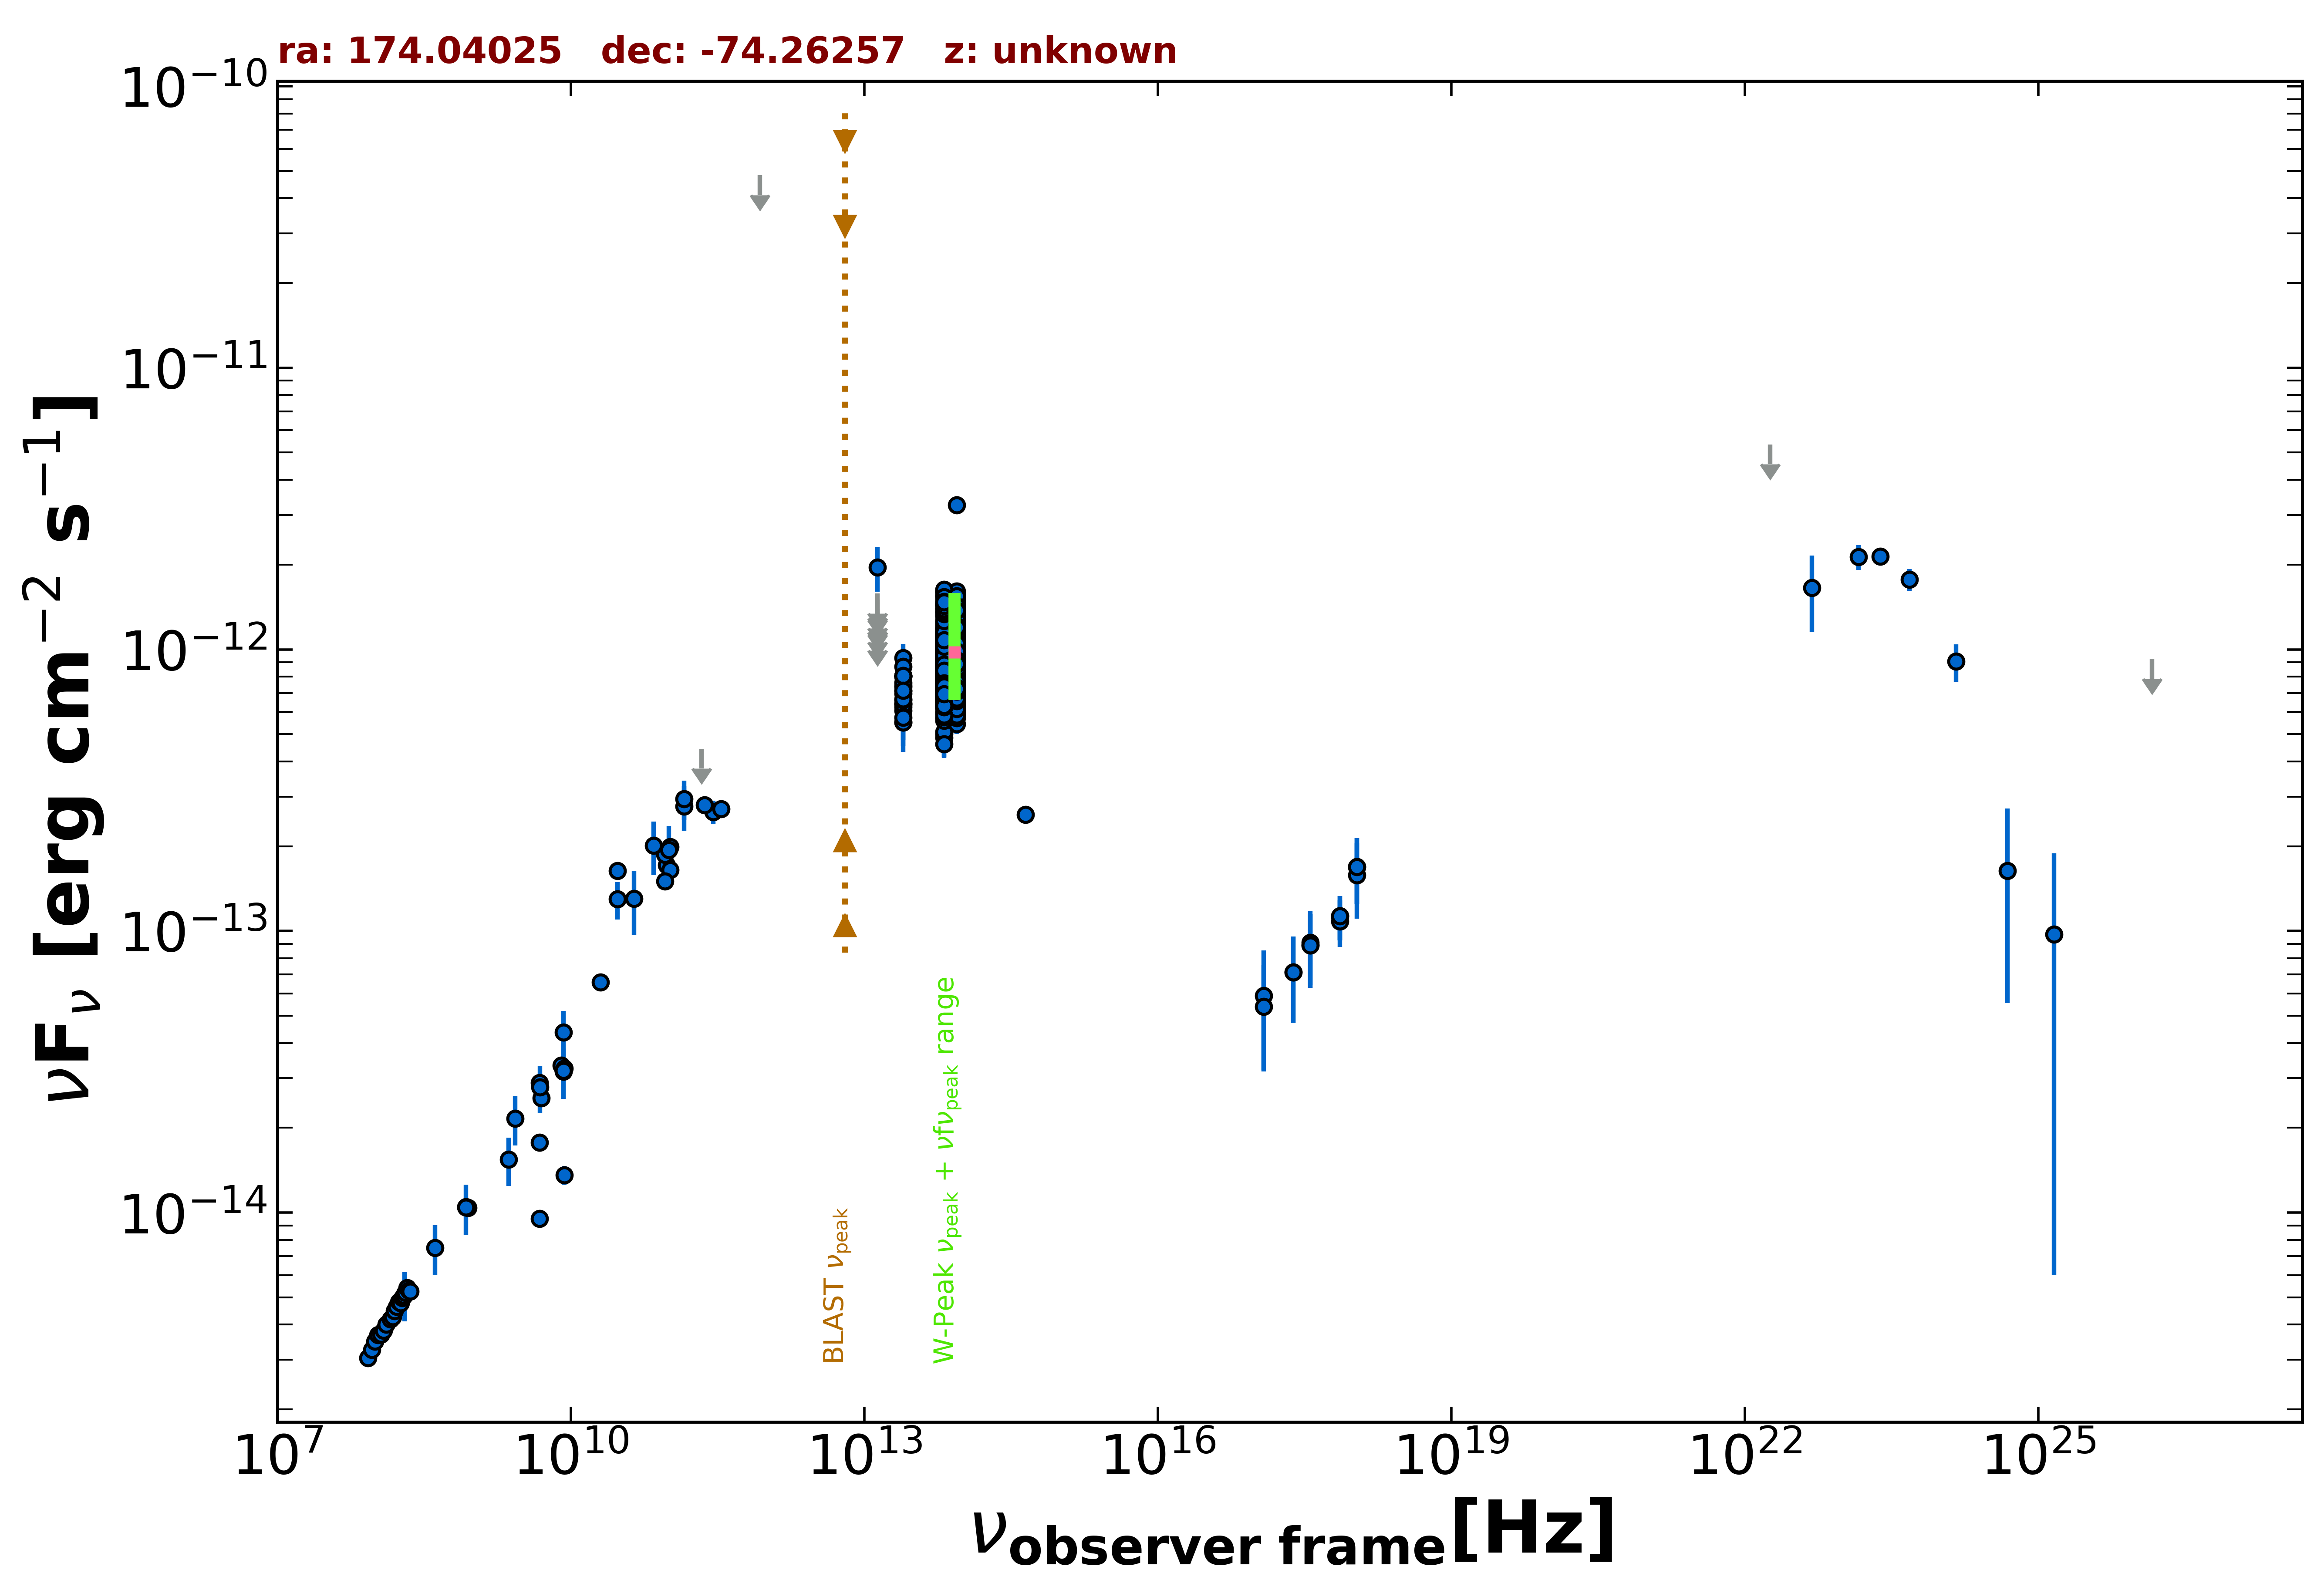

Data behind this chart, as committed beside it:
freq., flux, err_flux, MJD_start, MJD_end, flag, catalog, reference
8.870e+08, 1.041e-14, 7.350e-16, 55000, 55000, , RACS, Hale et al. 2021  PASA  38  e058
8.430e+08, 1.046e-14, 4.200e-16, 55000, 55000, , SUMSS, Manch et al. 2003  MNRAS  342  1117
2.418e+17, 7.137e-14, 2.416e-14, 56004, 56007, , 1OUSX, Giommi et al. in preparation
3.627e+17, 8.892e-14, 2.619e-14, 56004, 56007, , 1OUSX, Giommi et al. in preparation
7.253e+17, 1.128e-13, 2.012e-14, 56004, 56007, , 1OUSX, Giommi et al. in preparation
1.088e+18, 1.691e-13, 4.450e-14, 56004, 56007, , 1OUSX, Giommi et al. in preparation
7.253e+17, 1.082e-13, 2.033e-14, 55000, 55000, , 2SXPS, Evans et al. 2020  ApJS  247  54
1.209e+17, 5.880e-14, 2.662e-14, 55000, 55000, , 2SXPS, Evans et al. 2020  ApJS  247  54
3.627e+17, 9.103e-14, 2.666e-14, 55000, 55000, , 2SXPS, Evans et al. 2020  ApJS  247  54
1.088e+18, 1.578e-13, 4.730e-14, 55000, 55000, , 2SXPS, Evans et al. 2020  ApJS  247  54
5.000e+09, 2.555e-14, 1.300e-15, 55000, 55000, , AT20G, Murphy et al. 2010  MNRAS  402  2403
8.000e+09, 3.328e-14, 1.680e-15, 55000, 55000, , AT20G, Murphy et al. 2010  MNRAS  402  2403
2.000e+10, 6.580e-14, 3.400e-15, 55000, 55000, , AT20G, Murphy et al. 2010  MNRAS  402  2403
4.800e+09, 9.504e-15, 3.360e-16, 55000, 55000, , ATPMN, McConnell et al. 2012  MNRAS  422  1527
8.600e+09, 1.359e-14, 1.030e-15, 55000, 55000, , ATPMN, McConnell et al. 2012  MNRAS  422  1527
4.800e+09, 1.776e-14, 4.300e-16, 55000, 55000, , ATPMN, McConnell et al. 2012  MNRAS  422  1527
8.600e+09, 3.251e-14, 1.720e-15, 55000, 55000, , ATPMN, McConnell et al. 2012  MNRAS  422  1527
8.400e+09, 3.196e-14, 0.000e+00, 55000, 55000, , CRATES, Healey et al. 2007  ApJS  171  61
4.800e+09, 2.894e-14, 1.535e-15, 55000, 55000, , PMN, Griffith et al. 1993-1996  VizieR  VIII/…
2.850e+11, 2.650e-13, 2.565e-14, 56935, 56935, , ALMA, Bonato et al. 2019  MNRAS  485  1188
9.504e+10, 1.711e-13, 1.900e-14, 56935, 56935, , ALMA, Bonato et al. 2019  MNRAS  485  1188
2.330e+11, 2.796e-13, 1.400e-14, 57989, 57989, , ALMA, Bonato et al. 2019  MNRAS  485  1188
1.035e+11, 1.646e-13, 8.250e-15, 57989, 57989, , ALMA, Bonato et al. 2019  MNRAS  485  1188
9.150e+10, 1.501e-13, 7.350e-15, 57989, 57989, , ALMA, Bonato et al. 2019  MNRAS  485  1188
1.035e+11, 1.987e-13, 1.035e-14, 58224, 58224, , ALMA, Bonato et al. 2019  MNRAS  485  1188
9.150e+10, 1.867e-13, 9.150e-15, 58224, 58224, , ALMA, Bonato et al. 2019  MNRAS  485  1188
3.435e+11, 2.714e-13, 1.715e-14, 58225, 58225, , ALMA, Bonato et al. 2019  MNRAS  485  1188
1.430e+11, 2.776e-13, 5.020e-14, 55000, 55000, , PCCS2143, GHz The Planck Collaboration 2018  A&A  …
3.000e+10, 1.638e-13, 1.015e-14, 55000, 55000, , PCCS2, 30 GHz The Planck Collaboration 2018  A&…
3.000e+10, 1.296e-13, 1.965e-14, 55000, 55000, , PCNT, The Planck Collaboration 2018  A&A  619 …
4.400e+10, 1.302e-13, 3.334e-14, 55000, 55000, , PCNT, The Planck Collaboration 2018  A&A  619 …
7.000e+10, 2.011e-13, 4.335e-14, 55000, 55000, , PCNT, The Planck Collaboration 2018  A&A  619 …
1.000e+11, 1.941e-13, 4.240e-14, 55000, 55000, , PCNT, The Planck Collaboration 2018  A&A  619 …
1.430e+11, 2.946e-13, 4.715e-14, 55000, 55000, , PCNT, The Planck Collaboration 2018  A&A  619 …
2.170e+11, 4.440e-13, 0.000e+00, 55000, 55000, UL, PCNT, The Planck Collaboration 2018  A&A  619 …
8.570e+11, 4.835e-11, 0.000e+00, 55000, 55000, UL, PCNT, The Planck Collaboration 2018  A&A  619 …
8.817e+13, 8.628e-13, 3.050e-15, 55000, 55000, , UNWISE, Schlafly et al. 2019  ApJS  240  30
6.517e+13, 8.643e-13, 4.000e-15, 55000, 55000, , UNWISE, Schlafly et al. 2019  ApJS  240  30
8.817e+13, 7.721e-13, 1.705e-14, 55000, 55000, , WISE, Wright et al. 2010  AJ  140  1868
6.517e+13, 7.472e-13, 1.650e-14, 55000, 55000, , WISE, Wright et al. 2010  AJ  140  1868
2.498e+13, 7.118e-13, 3.145e-14, 55000, 55000, , WISE, Wright et al. 2010  AJ  140  1868
1.363e+13, 8.879e-13, 1.084e-13, 55000, 55000, , WISE, Wright et al. 2010  AJ  140  1868
8.817e+13, 9.542e-13, 3.425e-14, 56702, 56702, , NEOWISE, Mainzer et al. 2014  ApJ  792  30
6.517e+13, 1.031e-12, 4.745e-14, 56702, 56702, , NEOWISE, Mainzer et al. 2014  ApJ  792  30
8.817e+13, 1.018e-12, 3.370e-14, 56701, 56701, , NEOWISE, Mainzer et al. 2014  ApJ  792  30
6.517e+13, 9.355e-13, 4.825e-14, 56701, 56701, , NEOWISE, Mainzer et al. 2014  ApJ  792  30
8.817e+13, 1.035e-12, 3.450e-14, 56702, 56702, , NEOWISE, Mainzer et al. 2014  ApJ  792  30
6.517e+13, 9.503e-13, 4.820e-14, 56702, 56702, , NEOWISE, Mainzer et al. 2014  ApJ  792  30
8.817e+13, 1.036e-12, 4.700e-14, 56702, 56702, , NEOWISE, Mainzer et al. 2014  ApJ  792  30
6.517e+13, 8.315e-13, 5.595e-14, 56702, 56702, , NEOWISE, Mainzer et al. 2014  ApJ  792  30
8.817e+13, 1.006e-12, 3.495e-14, 56701, 56701, , NEOWISE, Mainzer et al. 2014  ApJ  792  30
6.517e+13, 8.516e-13, 4.710e-14, 56701, 56701, , NEOWISE, Mainzer et al. 2014  ApJ  792  30
8.817e+13, 1.001e-12, 4.505e-14, 56702, 56702, , NEOWISE, Mainzer et al. 2014  ApJ  792  30
6.517e+13, 9.269e-13, 5.210e-14, 56702, 56702, , NEOWISE, Mainzer et al. 2014  ApJ  792  30
8.817e+13, 9.197e-13, 4.405e-14, 56702, 56702, , NEOWISE, Mainzer et al. 2014  ApJ  792  30
6.517e+13, 9.688e-13, 4.120e-14, 56702, 56702, , NEOWISE, Mainzer et al. 2014  ApJ  792  30
8.817e+13, 1.048e-12, 3.500e-14, 56702, 56702, , NEOWISE, Mainzer et al. 2014  ApJ  792  30
6.517e+13, 1.027e-12, 4.915e-14, 56702, 56702, , NEOWISE, Mainzer et al. 2014  ApJ  792  30
8.817e+13, 8.695e-13, 3.285e-14, 56702, 56702, , NEOWISE, Mainzer et al. 2014  ApJ  792  30
6.517e+13, 8.795e-13, 4.215e-14, 56702, 56702, , NEOWISE, Mainzer et al. 2014  ApJ  792  30
... 1,026 more rows
